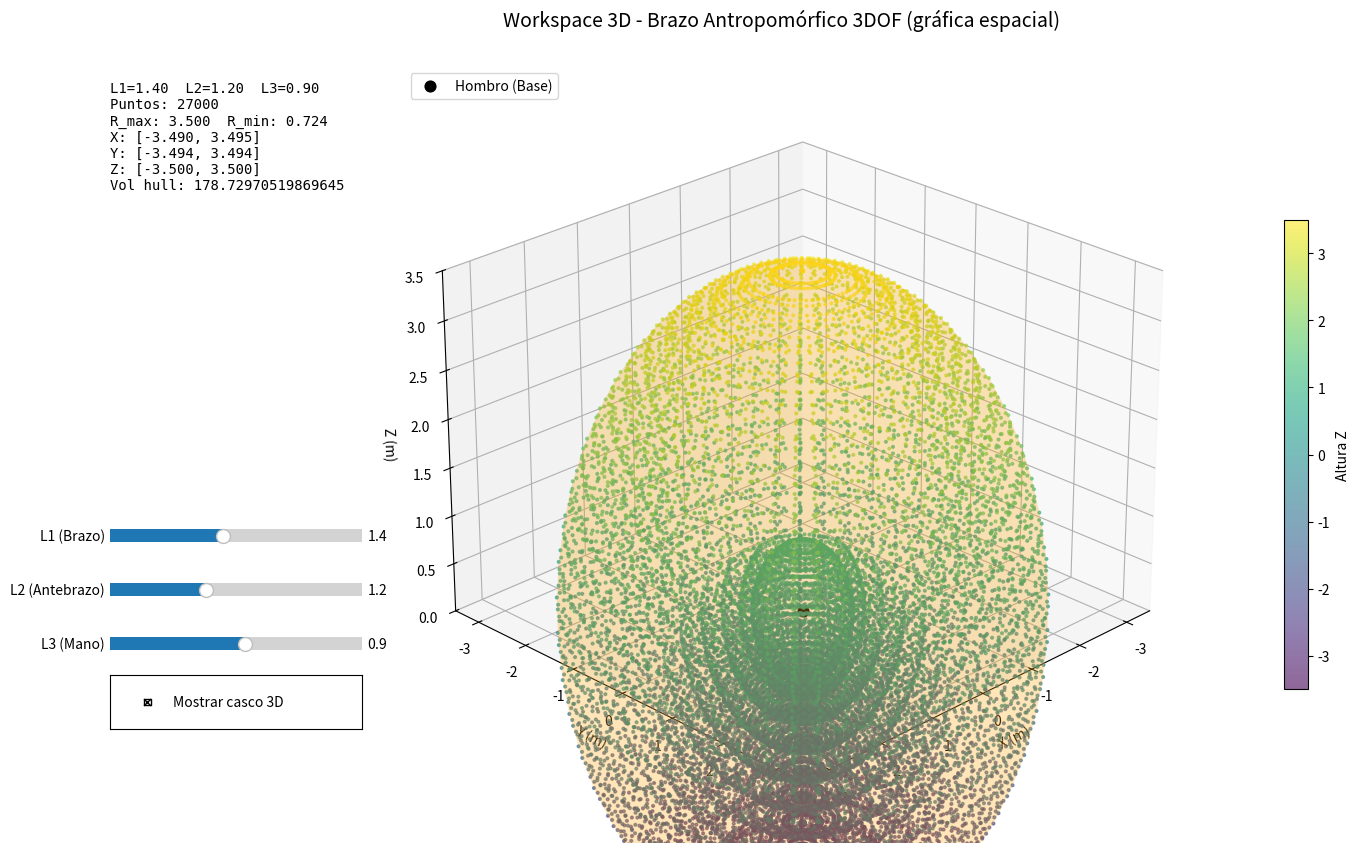

Write the Python code that produced this figure.
import numpy as np
import matplotlib
# Intentar usar un backend interactivo disponible
backends_disponibles = ['Qt5Agg', 'Qt4Agg', 'GTKAgg', 'WXAgg']
backend_usado = None
for backend in backends_disponibles:
    try:
        matplotlib.use(backend)
        backend_usado = backend
        break
    except:
        continue

if not backend_usado:
    matplotlib.use('Agg')

import matplotlib.pyplot as plt
from matplotlib.widgets import Slider, CheckButtons
from mpl_toolkits.mplot3d import Axes3D
from mpl_toolkits.mplot3d.art3d import Poly3DCollection
import matplotlib.colors as mcolors

try:
    from scipy.spatial import ConvexHull
    SCIPY_AVAILABLE = True
except Exception:
    SCIPY_AVAILABLE = False


def rot_z(theta):
    c = np.cos(theta); s = np.sin(theta)
    R = np.array([[c, -s, 0, 0],
                  [s,  c, 0, 0],
                  [0,  0, 1, 0],
                  [0,  0, 0, 1]])
    return R


def rot_y(theta):
    c = np.cos(theta); s = np.sin(theta)
    R = np.array([[ c, 0, s, 0],
                  [ 0, 1, 0, 0],
                  [-s, 0, c, 0],
                  [ 0, 0, 0, 1]])
    return R


def trans_x(a):
    T = np.eye(4)
    T[0, 3] = a
    return T


class Workspace3DAnthro:
    """Calculadora de workspace 3D para un brazo antropomórfico 3DOF.

    Cinemática directa basada en transformaciones homogéneas:
    T = Rz(theta1) * Ry(theta2) * TransX(L1) * Ry(theta3) * TransX(L2) * TransX(L3)
    El efector final se obtiene aplicando T al origen.
    """

    def __init__(self, L1=1.4, L2=1.2, L3=0.9, n1=60, n2=30, n3=30):
        self.L1 = L1
        self.L2 = L2
        self.L3 = L3
        self.n1 = n1
        self.n2 = n2
        self.n3 = n3
        self.points = None

    def forward(self, theta1, theta2, theta3):
        # Construir transformada homogénea acumulada
        T = rot_z(theta1) @ rot_y(theta2) @ trans_x(self.L1) @ rot_y(theta3) @ trans_x(self.L2) @ trans_x(self.L3)
        p = T @ np.array([0.0, 0.0, 0.0, 1.0])
        return p[:3]

    def compute_workspace(self):
        th1 = np.linspace(0, 2*np.pi, self.n1)
        # limitar pitch para simular hombro antropomórfico
        th2 = np.linspace(-np.pi/2, np.pi/2, self.n2)
        # limitar flexión de codo
        th3 = np.linspace(0, np.pi, self.n3)

        pts = []
        for t1 in th1:
            for t2 in th2:
                for t3 in th3[::2]:  # muestreo reducido para rapidez
                    p = self.forward(t1, t2, t3)
                    pts.append(p)
        pts = np.array(pts)
        self.points = pts
        return pts

    def stats(self):
        if self.points is None:
            self.compute_workspace()
        r = np.linalg.norm(self.points, axis=1)
        return {
            'num': len(self.points),
            'r_max': float(np.max(r)),
            'r_min': float(np.min(r)),
            'x_min': float(np.min(self.points[:,0])),
            'x_max': float(np.max(self.points[:,0])),
            'y_min': float(np.min(self.points[:,1])),
            'y_max': float(np.max(self.points[:,1])),
            'z_min': float(np.min(self.points[:,2])),
            'z_max': float(np.max(self.points[:,2])),
            'volume_hull': self._hull_volume() if SCIPY_AVAILABLE else None
        }

    def _hull_volume(self):
        try:
            hull = ConvexHull(self.points)
            return float(hull.volume)
        except Exception:
            return None


def crear_dashboard_3d():
    calc = Workspace3DAnthro()

    print('Calculando puntos del workspace 3D...')
    pts = calc.compute_workspace()
    print(f'Puntos calculados: {len(pts)}')

    fig = plt.figure(figsize=(14, 9))
    ax = fig.add_subplot(111, projection='3d')
    fig.suptitle('Workspace 3D - Brazo Antropomórfico 3DOF (gráfica espacial)', fontsize=14)

    # Scatter 3D
    scat = ax.scatter(pts[:,0], pts[:,1], pts[:,2], c=pts[:,2], cmap='viridis', s=4, alpha=0.6)
    cb = fig.colorbar(scat, shrink=0.6, aspect=20, pad=0.1)
    cb.set_label('Altura Z')

    # Marcar base
    ax.scatter([0],[0],[0], color='k', s=60, label='Hombro (Base)')

    # Ajustes visuales
    alcance = calc.L1 + calc.L2 + calc.L3
    ax.set_xlim(-alcance, alcance)
    ax.set_ylim(-alcance, alcance)
    ax.set_zlim(0, alcance)
    ax.set_xlabel('X (m)')
    ax.set_ylabel('Y (m)')
    ax.set_zlabel('Z (m)')
    ax.legend(loc='upper left')
    ax.view_init(elev=25, azim=45)

    # Intentar dibujar casco convexo 3D si scipy está disponible
    hull_collection = None
    if SCIPY_AVAILABLE:
        try:
            hull = ConvexHull(pts)
            faces = [pts[simplex] for simplex in hull.simplices]
            hull_collection = Poly3DCollection(faces, alpha=0.15, facecolor='orange')
            ax.add_collection3d(hull_collection)
        except Exception as e:
            print('No se pudo calcular casco 3D:', e)

    # Panel lateral con estadísticas + controles
    ax_pos = plt.axes([0.02, 0.55, 0.18, 0.35])
    ax_pos.axis('off')
    info_text = ax_pos.text(0, 1, '', va='top', family='monospace')

    ax_slider_L1 = plt.axes([0.02, 0.38, 0.18, 0.03])
    ax_slider_L2 = plt.axes([0.02, 0.32, 0.18, 0.03])
    ax_slider_L3 = plt.axes([0.02, 0.26, 0.18, 0.03])
    ax_check = plt.axes([0.02, 0.18, 0.18, 0.06])

    sL1 = Slider(ax_slider_L1, 'L1 (Brazo)', 0.5, 2.5, valinit=calc.L1)
    sL2 = Slider(ax_slider_L2, 'L2 (Antebrazo)', 0.4, 2.5, valinit=calc.L2)
    sL3 = Slider(ax_slider_L3, 'L3 (Mano)', 0.2, 1.5, valinit=calc.L3)

    check = CheckButtons(ax_check, ['Mostrar casco 3D'], [SCIPY_AVAILABLE and hull_collection is not None])

    def refresh(val=None):
        calc.L1 = float(sL1.val)
        calc.L2 = float(sL2.val)
        calc.L3 = float(sL3.val)
        calc.points = None
        pts_new = calc.compute_workspace()

        # actualizar scatter
        scat._offsets3d = (pts_new[:,0], pts_new[:,1], pts_new[:,2])
        scat.set_array(pts_new[:,2])

        # actualizar limites
        alcance = calc.L1 + calc.L2 + calc.L3
        ax.set_xlim(-alcance, alcance)
        ax.set_ylim(-alcance, alcance)
        ax.set_zlim(0, alcance)

        # actualizar hull
        nonlocal hull_collection
        if SCIPY_AVAILABLE:
            try:
                if hull_collection is not None:
                    ax.collections.remove(hull_collection)
                hull = ConvexHull(pts_new)
                faces = [pts_new[simplex] for simplex in hull.simplices]
                hull_collection = Poly3DCollection(faces, alpha=0.12, facecolor='orange')
                if check.get_status()[0]:
                    ax.add_collection3d(hull_collection)
            except Exception as e:
                hull_collection = None

        st = calc.stats()
        info = f"L1={calc.L1:.2f}  L2={calc.L2:.2f}  L3={calc.L3:.2f}\n" \
               f"Puntos: {st['num']}\nR_max: {st['r_max']:.3f}  R_min: {st['r_min']:.3f}\n" \
               f"X: [{st['x_min']:.3f}, {st['x_max']:.3f}]\n" \
               f"Y: [{st['y_min']:.3f}, {st['y_max']:.3f}]\n" \
               f"Z: [{st['z_min']:.3f}, {st['z_max']:.3f}]\n" \
               f"Vol hull: {st['volume_hull'] if st['volume_hull'] is not None else 'N/A'}"
        info_text.set_text(info)
        fig.canvas.draw_idle()

    def on_check(label):
        if not SCIPY_AVAILABLE:
            return
        status = check.get_status()[0]
        if hull_collection is None:
            return
        if status:
            ax.add_collection3d(hull_collection)
        else:
            try:
                ax.collections.remove(hull_collection)
            except Exception:
                pass
        fig.canvas.draw_idle()

    sL1.on_changed(refresh)
    sL2.on_changed(refresh)
    sL3.on_changed(refresh)
    check.on_clicked(on_check)

    refresh()
    plt.subplots_adjust(left=0.23, right=0.97, top=0.92, bottom=0.05)
    plt.show()


if __name__ == '__main__':
    print('Dashboard 3D: Brazo antropomórfico 3DOF')
    if not SCIPY_AVAILABLE:
        print('Nota: SciPy no encontrado — casco convexo 3D deshabilitado')
    crear_dashboard_3d()
